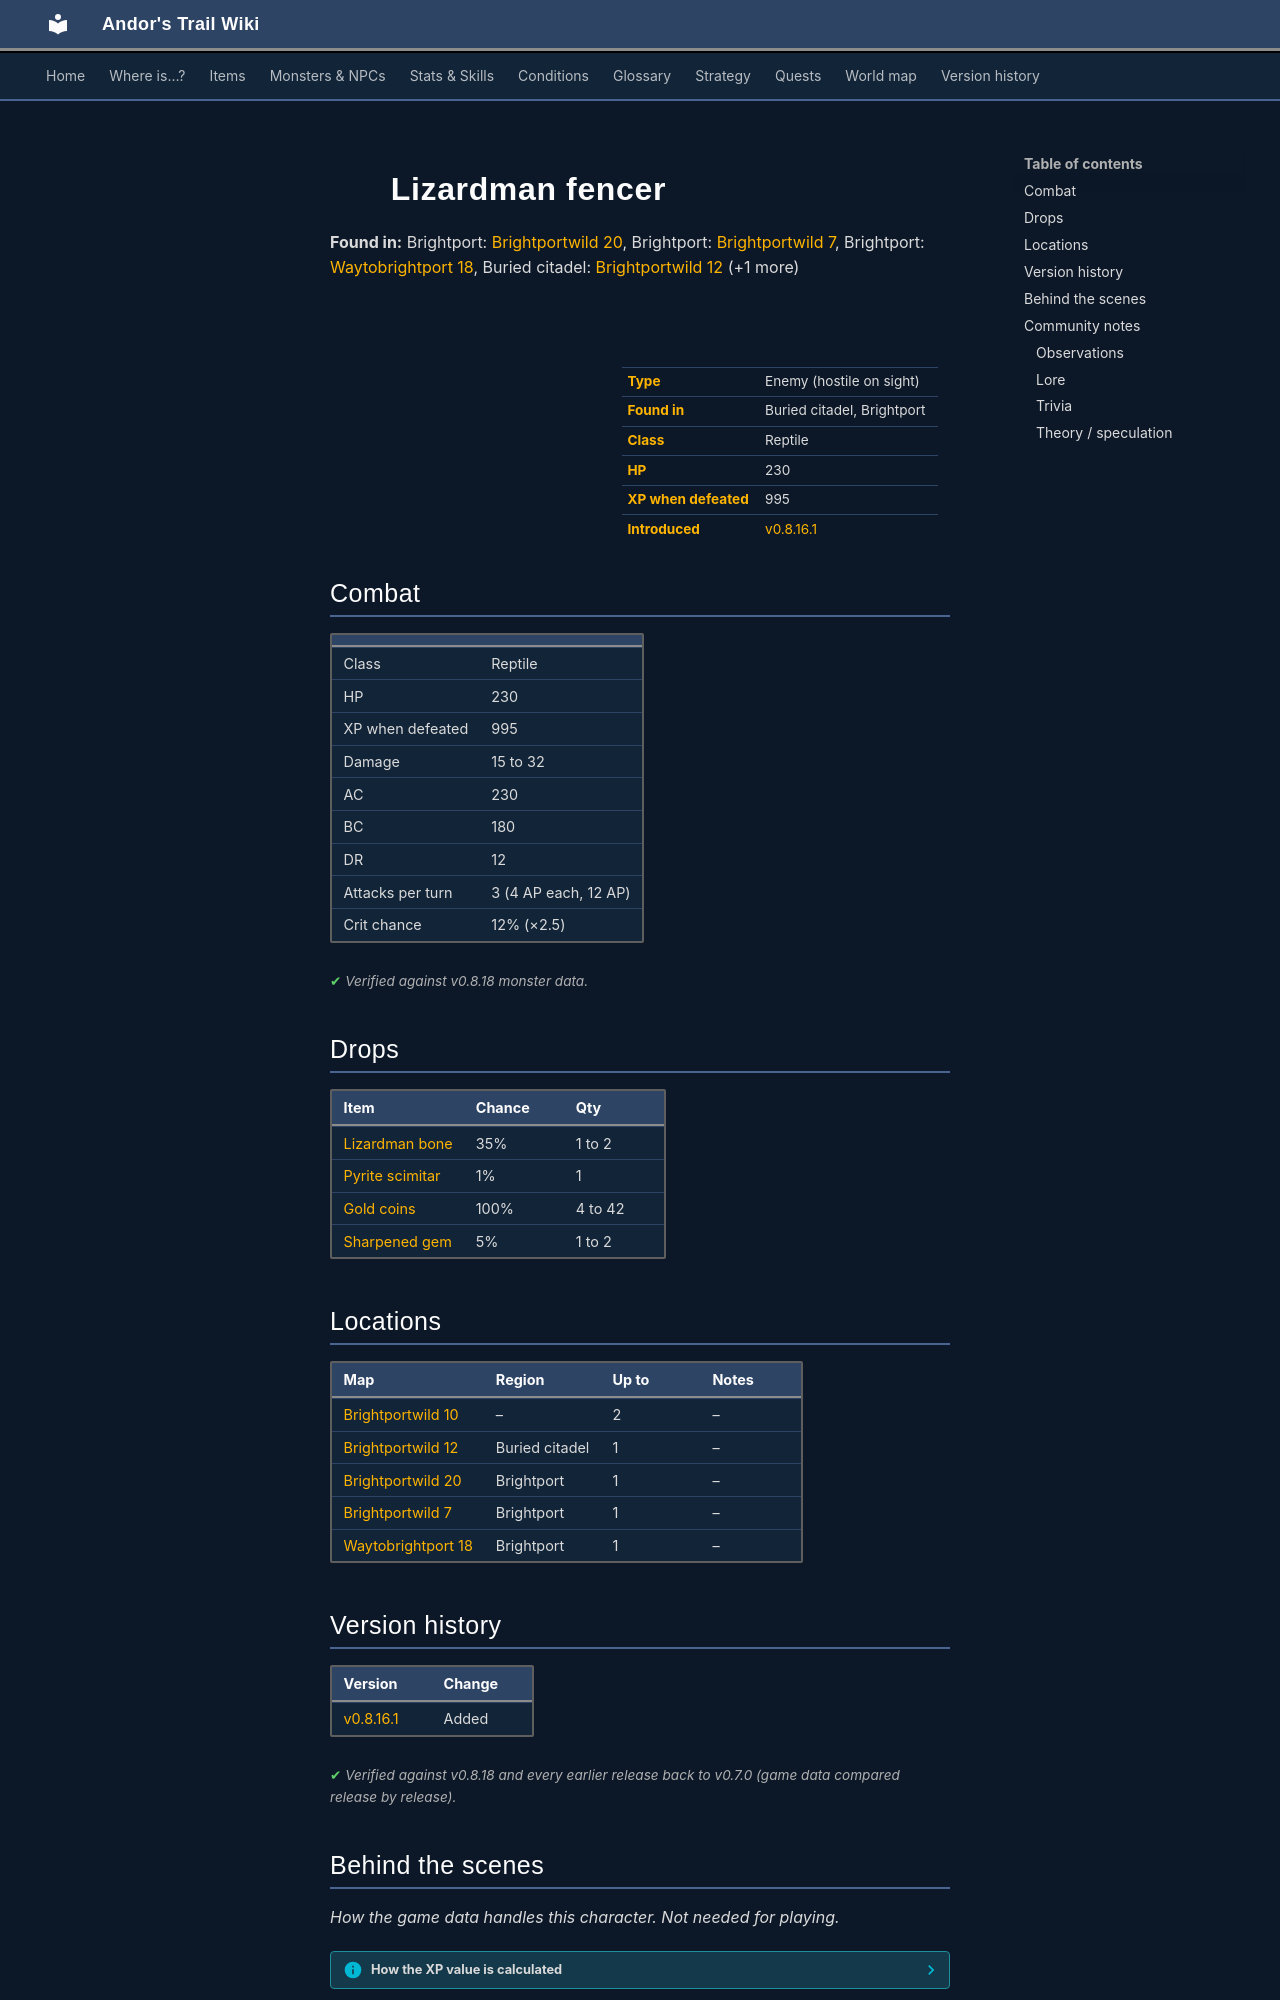

repository: asdfghjkl628/Andor-s-Trail-Wikiiii · page: monsters/brightport_redlizard2/index.html · generator: mkdocs

---
description: "Lizardman fencer is an enemy in Andor's Trail (reptile) with 230 HP, worth 995 XP, found in Buried citadel, Brightport. Drops: Lizardman bone, Pyrite scimitar, Gold coins, Sharpened gem."
---

# ![](../assets/icons/monsters/monsters_johny_6.png){ .sprite } Lizardman fencer

**Found in:** Brightport: [Brightportwild 20](../maps/brightportwild20.md), Brightport: [Brightportwild 7](../maps/brightportwild7.md), Brightport: [Waytobrightport 18](../maps/waytobrightport18.md), Buried citadel: [Brightportwild 12](../maps/brightportwild12.md) (+1 more)

<div class="infobox" markdown>

<p class="ib-img"><img class="sprite" src="../../assets/icons/monsters/monsters_johny_6.png" alt=""></p>

| | |
|---|---|
| **Type** | Enemy (hostile on sight) |
| **Found in** | Buried citadel, Brightport |
| **Class** | Reptile |
| **HP** | 230 |
| **XP when defeated** | 995 |
| **Introduced** | [v0.8.16.1](../versions/0.8.16.1.md) |

</div>

## Combat

| | |
|---|---|
| Class | Reptile |
| HP | 230 |
| XP when defeated | 995 |
| Damage | 15 to 32 |
| AC | 230 |
| BC | 180 |
| DR | 12 |
| Attacks per turn | 3 (4 AP each, 12 AP) |
| Crit chance | 12% (×2.5) |


<p class="verified">Verified against v0.8.18 monster data.</p>

## Drops

| Item | Chance | Qty |
|---|---|---|
| [Lizardman bone](../items/brightport_bone.md) | 35% | 1 to 2 |
| [Pyrite scimitar](../items/brightport_sword.md) | 1% | 1 |
| [Gold coins](../items/gold.md) | 100% | 4 to 42 |
| [Sharpened gem](../items/gem4.md) | 5% | 1 to 2 |

## Locations

| Map | Region | Up to | Notes |
|---|---|---|---|
| [Brightportwild 10](../maps/brightportwild10.md) | – | 2 | – |
| [Brightportwild 12](../maps/brightportwild12.md) | Buried citadel | 1 | – |
| [Brightportwild 20](../maps/brightportwild20.md) | Brightport | 1 | – |
| [Brightportwild 7](../maps/brightportwild7.md) | Brightport | 1 | – |
| [Waytobrightport 18](../maps/waytobrightport18.md) | Brightport | 1 | – |


## Version history

| Version | Change |
|---|---|
| [v0.8.16.1](../versions/0.8.16.1.md) | Added |

<p class="verified">Verified against v0.8.18 and every earlier release back to v0.7.0 (game data compared release by release).</p>


## Behind the scenes

*How the game data handles this character. Not needed for playing.*

??? info "How the XP value is calculated"

    The game computes each enemy's experience value when it loads the data (`MonsterTypeParser.java`):

    XP = ⌈(attacks per turn × attack chance × average damage × (1 + critical skill × critical multiplier) × 3 + HP × (1 + block chance) + 9 × damage resistance) × 0.7⌉

    Percentages are used as fractions (e.g. 60% = 0.6). Enemies whose attacks inflict a condition are worth 50 XP more. The More Exp skill adds a percentage on top.

??? info "Technical information"

    | | |
    |---|---|
    | Entry ID | `brightport_redlizard2` |
    | Type (wiki) | Enemy |
    | Spawn group | `brightport_redlizard2` |
    | Loot table | `brightport_redlizard` |
    | Conversation | – |
    | Faction | – |
    | Movement | protectSpawn |
    | Icon | `monsters_johny:6` |
    | Defined in | `res/raw/monsterlist_brightport.json` |

    Raw data:

    ```json
    {
     "id": "brightport_redlizard2",
     "name": "Lizardman fencer",
     "iconID": "monsters_johny:6",
     "maxHP": 230,
     "maxAP": 12,
     "moveCost": 4,
     "monsterClass": "reptile",
     "movementAggressionType": "protectSpawn",
     "attackDamage": {
      "min": 15,
      "max": 32
     },
     "droplistID": "brightport_redlizard",
     "attackCost": 4,
     "attackChance": 230,
     "criticalSkill": 15,
     "criticalMultiplier": 2.5,
     "blockChance": 180,
     "damageResistance": 12
    }
    ```


## Community notes

<small>Written by players, not generated from game data. **Observations**: what players notice in-game · **Lore**: the in-world story · **Trivia**: real-world facts, references, development history · **Theory / speculation**: unconfirmed ideas; may just be unfinished content</small>
